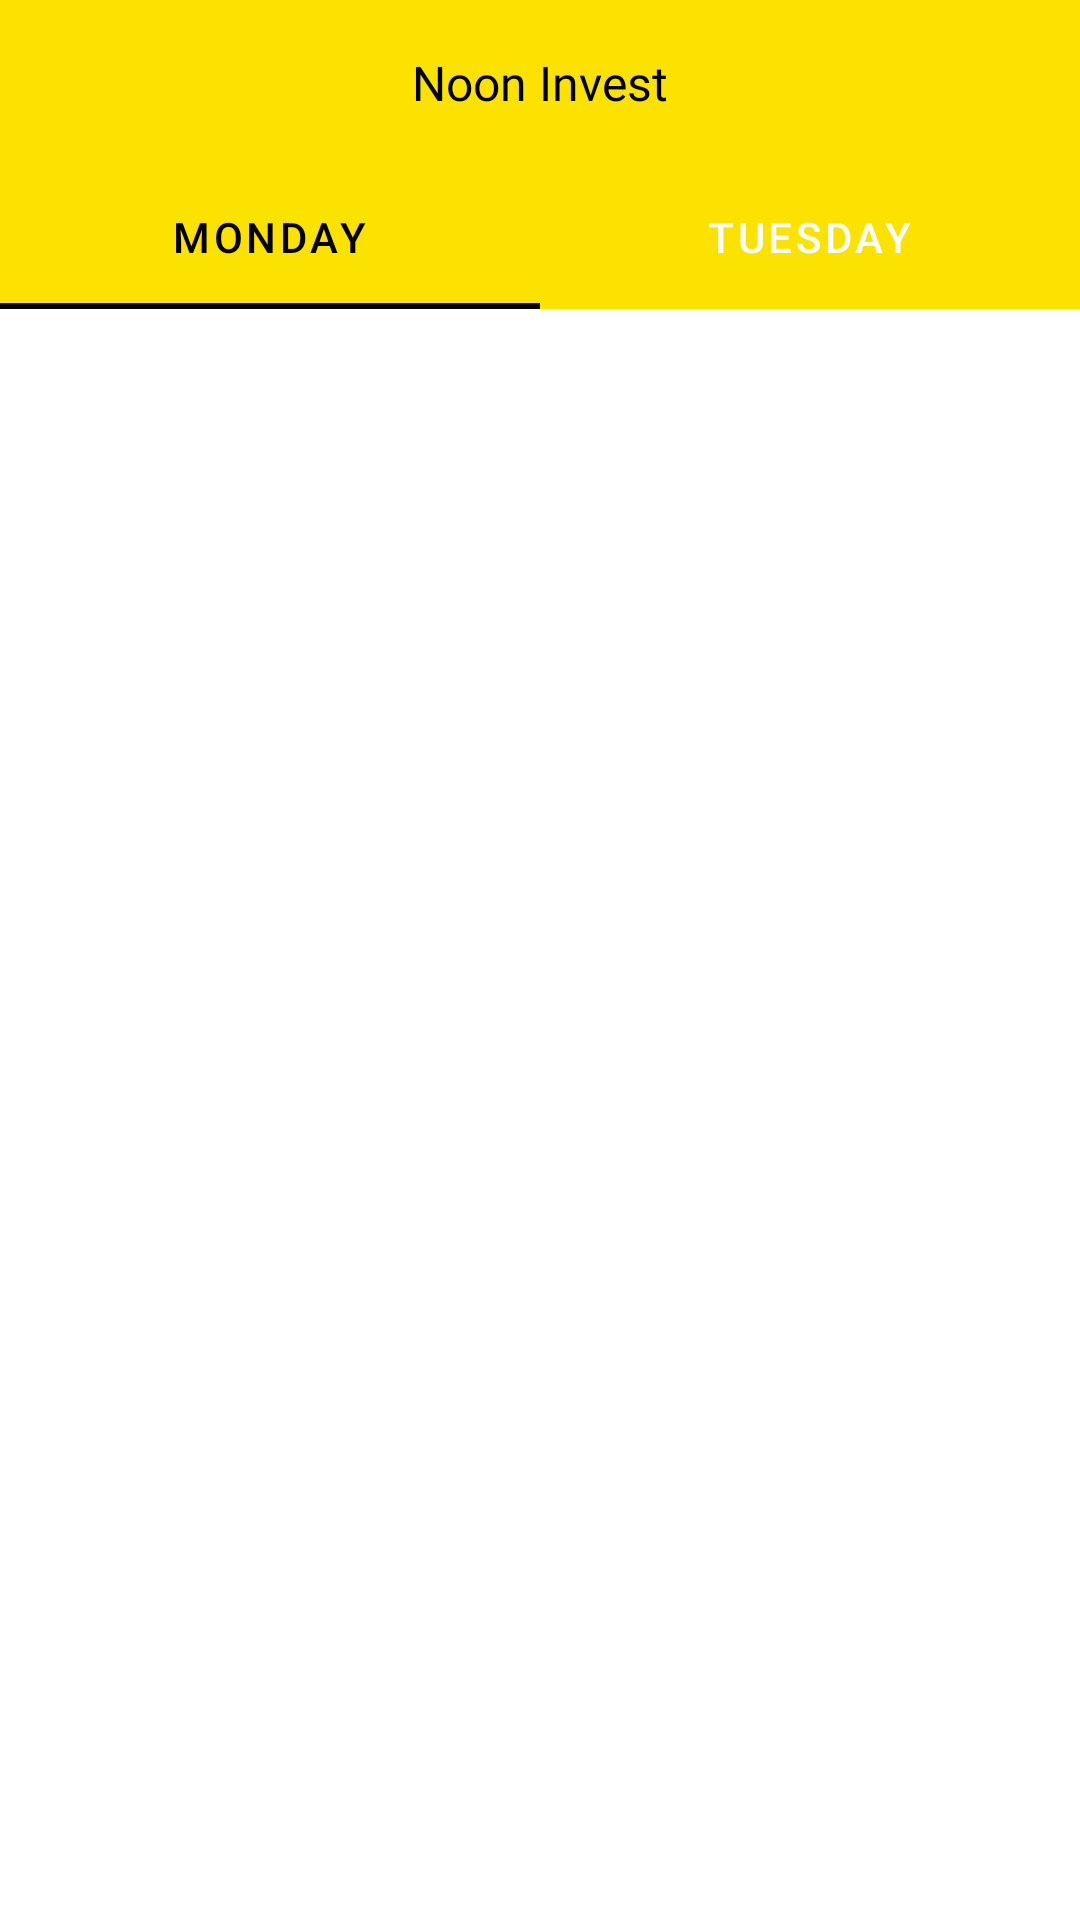

Reconstruct the res/layout file that produces this screen, plus the resources it refers to.
<!-- AndroidManifest.xml: application theme Theme.NoonInvest -->
<!-- res/layout/activity_withdrawal_amounts.xml -->
<?xml version="1.0" encoding="utf-8"?>
<androidx.constraintlayout.widget.ConstraintLayout xmlns:android="http://schemas.android.com/apk/res/android"
    xmlns:app="http://schemas.android.com/apk/res-auto"
    xmlns:tools="http://schemas.android.com/tools"
    android:layout_width="match_parent"
    android:layout_height="match_parent"
    tools:context=".WithDrawals.WithdrawalAmounts">

    <include layout="@layout/custom_toolbar"
        android:id="@+id/layout_customlayout"/>
    <com.google.android.material.tabs.TabLayout
        android:id="@+id/tablayout_show_withdrawals"
        android:layout_width="match_parent"
        android:layout_height="wrap_content"
        android:background="@color/backgroundcolor"
        app:tabIndicatorColor="@color/textview_color"
        app:tabTextColor="@color/white"
        app:layout_constraintEnd_toEndOf="parent"
        app:layout_constraintStart_toStartOf="parent"
        app:tabMode="fixed"
        app:tabSelectedTextColor="@color/black"
        app:layout_constraintTop_toBottomOf="@+id/layout_customlayout">

        <com.google.android.material.tabs.TabItem
            android:layout_width="wrap_content"
            android:layout_height="wrap_content"
            android:text="Monday" />

        <com.google.android.material.tabs.TabItem
            android:layout_width="wrap_content"
            android:layout_height="wrap_content"
            android:text="Tuesday" />





    </com.google.android.material.tabs.TabLayout>


    <androidx.viewpager.widget.ViewPager
        android:id="@+id/viewpager_withdrawals_amounts"
        android:layout_width="match_parent"
        android:layout_height="0dp"
        app:layout_constraintTop_toBottomOf="@+id/tablayout_show_withdrawals"
        app:layout_constraintBottom_toBottomOf="parent"
        />





</androidx.constraintlayout.widget.ConstraintLayout>
<!-- res/layout/custom_toolbar.xml (included above) -->
<?xml version="1.0" encoding="utf-8"?>
<androidx.appcompat.widget.Toolbar xmlns:android="http://schemas.android.com/apk/res/android"
    android:layout_width="match_parent"
    android:layout_height="55dp"
    xmlns:app="http://schemas.android.com/apk/res-auto"
    android:background="@color/backgroundcolor">

    <TextView
        android:layout_width="wrap_content"
        android:layout_height="wrap_content"
        android:textColor="@color/black"
        android:layout_gravity="center"
        android:text="Noon Invest"
        android:textSize="16sp"
        android:fontFamily="@font/comfortaa"/>

    <ImageView
        android:id="@+id/img_back_arrow"
        android:layout_width="wrap_content"
        android:layout_height="wrap_content"
        android:src="@drawable/arrow_back"
        app:tint="@color/black"/>
</androidx.appcompat.widget.Toolbar>
<!-- resources referenced by this layout -->
<resources>
  <color name="backgroundcolor">#fbe200</color>
  <color name="black">#FF000000</color>
  <color name="textview_color">#000000</color>
  <color name="white">#FFFFFFFF</color>
  <style name="Theme.NoonInvest" parent="Theme.MaterialComponents.DayNight.NoActionBar">
          
          <item name="colorPrimary">@color/backgroundcolor</item>
          <item name="colorPrimaryVariant">@color/purple_700</item>
          <item name="colorOnPrimary">@color/white</item>
          
          <item name="colorSecondary">@color/backgroundcolor</item>
          <item name="colorSecondaryVariant">@color/teal_700</item>
          <item name="colorOnSecondary">@color/black</item>
          <item name="android:textSize">12sp</item>        
         
          <item name="fontFamily">@font/gilroy_medium</item>
          <item name="android:statusBarColor">#000000</item>
  
          <item name="android:textColor">@color/textview_color</item>
  
          
      </style>
  <color name="purple_700">#FF3700B3</color>
  <color name="teal_700">#FF018786</color>
</resources>
